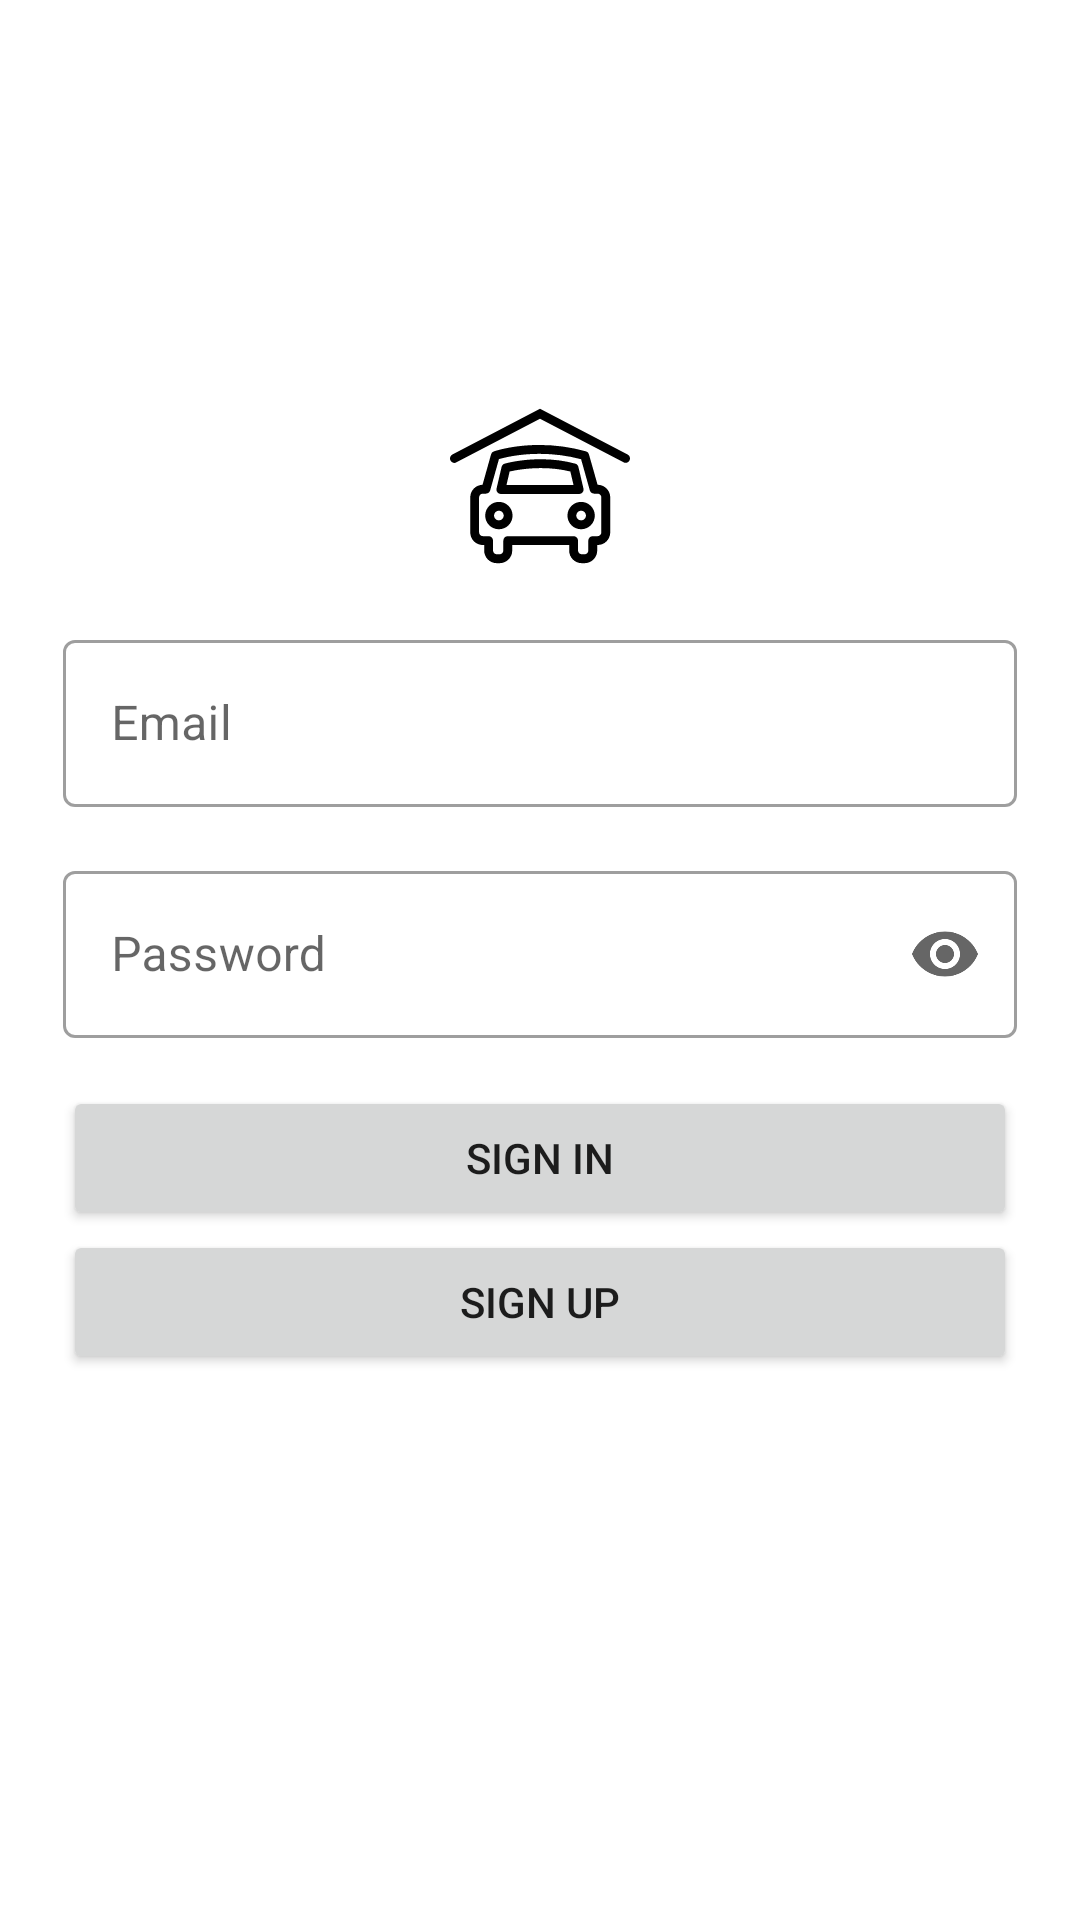

Layout XML and referenced resources for this Android screen:
<!-- AndroidManifest.xml: application theme Theme.AND1_Garage_Managing_App -->
<!-- res/layout/activity_login.xml -->
<?xml version="1.0" encoding="utf-8"?>
<androidx.constraintlayout.widget.ConstraintLayout xmlns:android="http://schemas.android.com/apk/res/android"
    xmlns:app="http://schemas.android.com/apk/res-auto"
    xmlns:tools="http://schemas.android.com/tools"
    android:layout_width="match_parent"
    android:layout_height="match_parent"
    tools:context=".ui.activities.LoginActivity">

    <ScrollView
        android:id="@+id/scrollView2"
        android:layout_width="match_parent"
        android:layout_height="match_parent"
        app:layout_constraintBottom_toBottomOf="parent"
        app:layout_constraintEnd_toEndOf="parent"
        app:layout_constraintStart_toStartOf="parent"
        app:layout_constraintTop_toTopOf="parent">

        <TableLayout
            android:layout_width="350dp"
            android:layout_height="wrap_content"
            android:layout_gravity="center"
            android:stretchColumns="1">
            <ImageView
            android:id="@+id/imageView"
            android:layout_width="match_parent"
            android:layout_height="60dp"
            android:contentDescription="@string/garage_logo"
            app:layout_constraintBottom_toTopOf="@+id/scrollView2"
            app:layout_constraintEnd_toEndOf="parent"
            app:layout_constraintStart_toStartOf="parent"
            app:srcCompat="@drawable/garage" />

            <com.google.android.material.textfield.TextInputLayout
                android:id="@+id/emailInputLayout"
                style="@style/Widget.MaterialComponents.TextInputLayout.OutlinedBox"
                android:layout_width="0dp"
                android:layout_height="wrap_content"
                android:layout_marginStart="16dp"
                android:layout_marginTop="16dp"
                android:layout_marginEnd="16dp"
                android:hint="@string/email"
                app:endIconMode="clear_text"
                app:layout_constraintEnd_toEndOf="@+id/lastNameInputLayout"
                app:layout_constraintHorizontal_bias="0.0"
                app:layout_constraintStart_toStartOf="@+id/lastNameInputLayout"
                app:layout_constraintTop_toBottomOf="@+id/lastNameInputLayout"
                app:startIconDrawable="@drawable/ic_baseline_alternate_email_24">

                <com.google.android.material.textfield.TextInputEditText
                    android:layout_width="match_parent"
                    android:layout_height="wrap_content"
                    android:inputType="textWebEmailAddress"
                    android:maxLength="25" />
            </com.google.android.material.textfield.TextInputLayout>

            <com.google.android.material.textfield.TextInputLayout
                android:id="@+id/passwordPlateInputLayout"
                style="@style/Widget.MaterialComponents.TextInputLayout.OutlinedBox"
                android:layout_width="0dp"
                android:layout_height="wrap_content"
                android:layout_marginStart="16dp"
                android:layout_marginTop="16dp"
                android:layout_marginEnd="16dp"
                android:hint="@string/password"
                app:endIconMode="password_toggle"
                app:layout_constraintEnd_toEndOf="@+id/licensePlateInputLayout"
                app:layout_constraintHorizontal_bias="1.0"
                app:layout_constraintStart_toStartOf="@+id/licensePlateInputLayout"
                app:layout_constraintTop_toBottomOf="@+id/licensePlateInputLayout"
                app:startIconDrawable="@drawable/ic_baseline_password_24">

                <com.google.android.material.textfield.TextInputEditText
                    android:layout_width="match_parent"
                    android:layout_height="wrap_content"
                    android:inputType="textPassword"
                    android:maxLength="20" />
            </com.google.android.material.textfield.TextInputLayout>

            <Button
                android:id="@+id/signInButton"
                android:layout_width="0dp"
                android:layout_height="wrap_content"
                android:layout_marginStart="16dp"
                android:layout_marginTop="16dp"
                android:layout_marginEnd="16dp"
                android:onClick="signInClick"
                android:text="SIGN IN" />

            <Button
                android:id="@+id/signOutButton"
                android:layout_width="0dp"
                android:layout_height="wrap_content"
                android:layout_marginStart="16dp"
                android:layout_marginEnd="16dp"
                android:layout_marginBottom="50dp"
                android:onClick="signUpClick"
                android:text="SIGN UP" />

        </TableLayout>
    </ScrollView>

</androidx.constraintlayout.widget.ConstraintLayout>
<!-- resources referenced by this layout -->
<resources>
  <!-- drawable garage: vector/xml drawable (drawable, 2794 chars, omitted) -->
  <string name="email">Email</string>
  <string name="garage_logo">Garage Logo</string>
  <string name="password">Password</string>
  <style name="Theme.AND1_Garage_Managing_App" parent="Theme.MaterialComponents.DayNight.NoActionBar">
          
          <item name="colorPrimary">#DDD</item>
          <item name="colorPrimaryVariant">#4CAF50</item>
          <item name="colorOnPrimary">#1B5E20</item>
          
          <item name="colorSecondary">#DDD</item>
          <item name="colorSecondaryVariant">#C8E6C9</item>
          <item name="colorOnSecondary">#1B5E20</item>
          
          <item name="android:statusBarColor">#C8E6C9</item>
  
          
      </style>
</resources>
